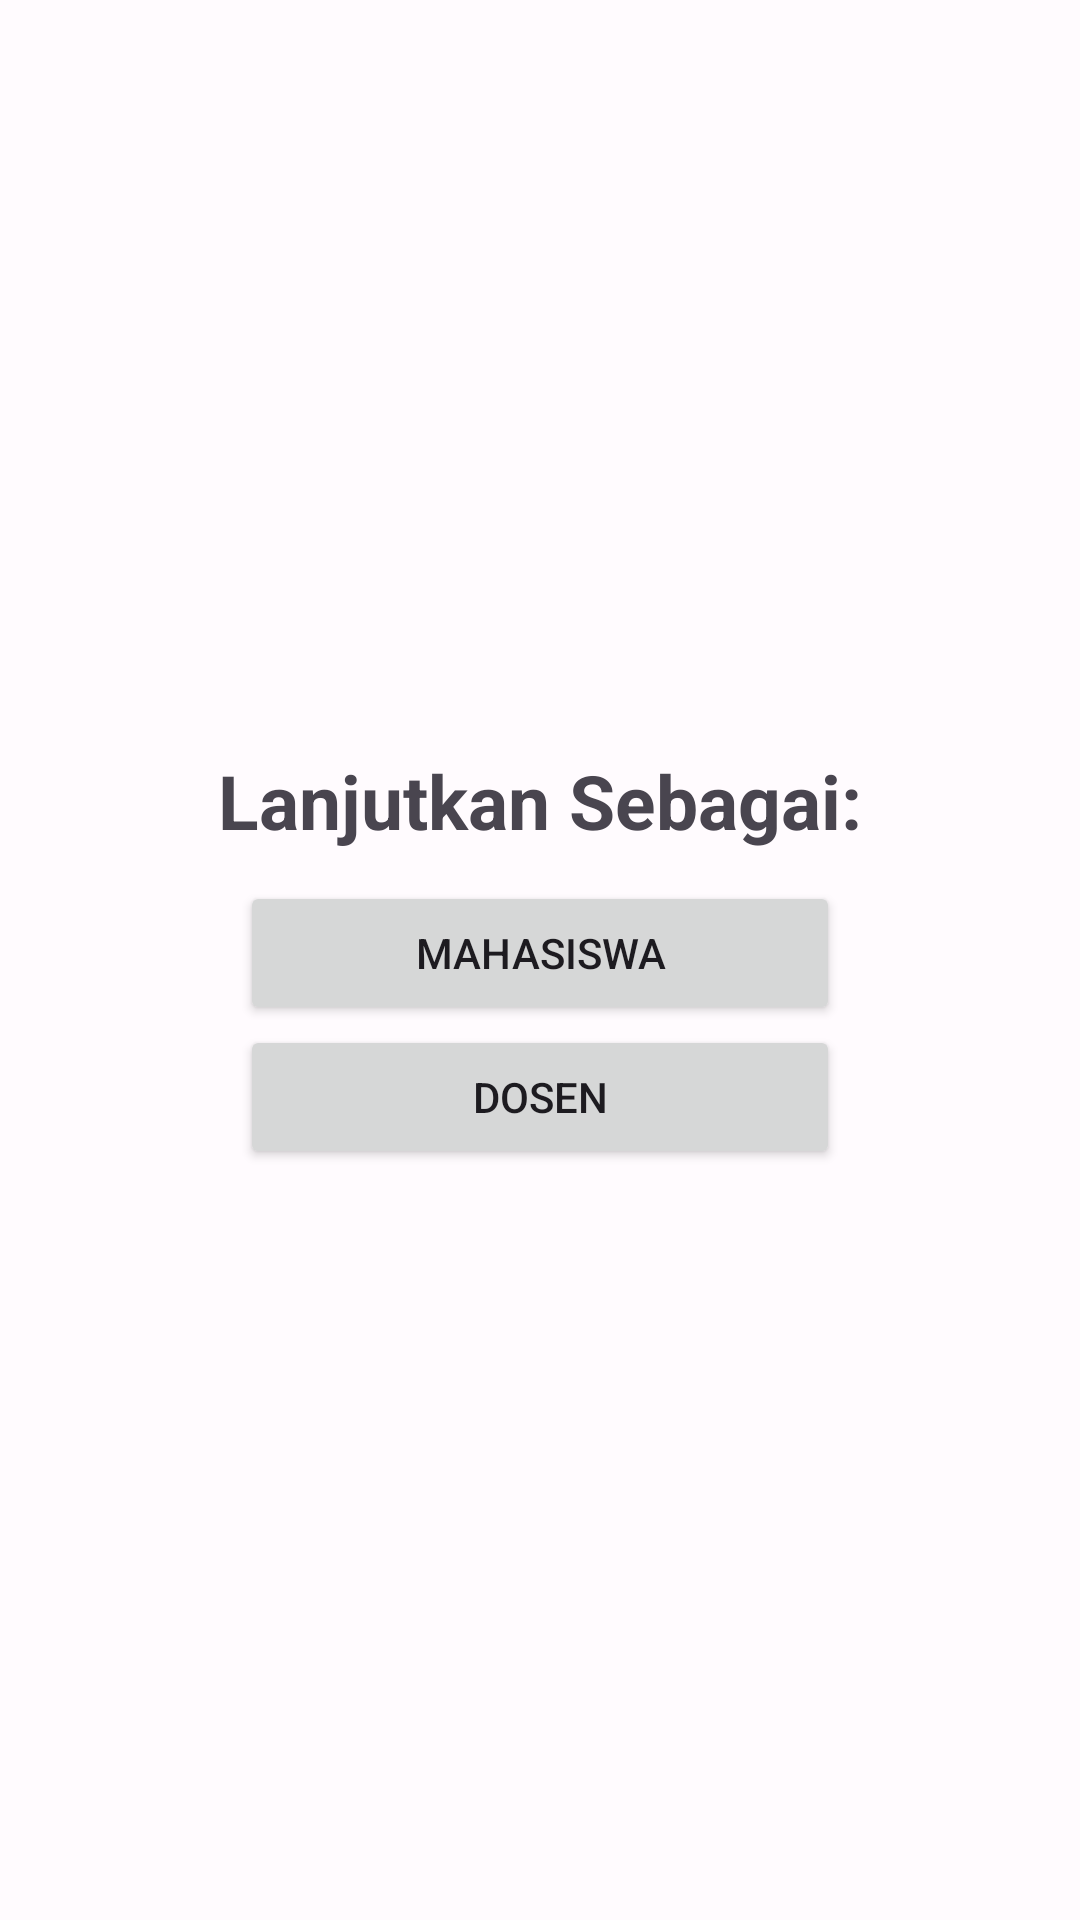

Write the Android layout XML for this screen, with the resource values it uses.
<!-- AndroidManifest.xml: application theme Theme.ReservasiKelas -->
<!-- res/layout/activity_pilihan_login.xml -->
<?xml version="1.0" encoding="utf-8"?>
<LinearLayout xmlns:android="http://schemas.android.com/apk/res/android"
    xmlns:tools="http://schemas.android.com/tools"
    android:layout_width="match_parent"
    android:layout_height="match_parent"
    android:gravity="center"
    android:orientation="vertical"
    tools:context=".view.ui.PilihanLoginActivity">


    <TextView
        android:id="@+id/title"
        android:layout_width="wrap_content"
        android:layout_height="wrap_content"
        android:text="@string/title_pilihan_login"
        android:textAlignment="center"
        android:textSize="@dimen/text_25sp"
        android:textStyle="bold" />

    <Button
        android:id="@+id/btnLoginMahasiswa"
        android:layout_width="@dimen/dimen_200dp"
        android:layout_height="wrap_content"
        android:layout_marginTop="@dimen/dimen_10dp"
        android:text="@string/title_mahasiswa" />

    <Button
        android:id="@+id/btnLoginDosen"
        android:layout_width="@dimen/dimen_200dp"
        android:layout_height="wrap_content"
        android:text="@string/title_dosen" />
</LinearLayout>
<!-- resources referenced by this layout -->
<resources>
  <dimen name="dimen_10dp">10dp</dimen>
  <dimen name="dimen_200dp">200dp</dimen>
  <dimen name="text_25sp">25sp</dimen>
  <string name="title_dosen">Dosen</string>
  <string name="title_mahasiswa">Mahasiswa</string>
  <string name="title_pilihan_login">Lanjutkan Sebagai:</string>
  <color name="md_theme_light_surface">#FFFBFE</color>
  <color name="md_theme_light_primary">#6750A4</color>
  <color name="md_theme_light_onPrimary">#FFFFFF</color>
  <color name="md_theme_light_primaryContainer">#EADDFF</color>
  <color name="md_theme_light_onPrimaryContainer">#22005D</color>
  <color name="md_theme_light_secondary">#625B71</color>
  <color name="md_theme_light_onSecondary">#FFFFFF</color>
  <color name="md_theme_light_secondaryContainer">#E8DEF8</color>
  <color name="md_theme_light_onSecondaryContainer">#1D192B</color>
  <color name="md_theme_light_tertiary">#7D5260</color>
  <color name="md_theme_light_onTertiary">#FFFFFF</color>
  <color name="md_theme_light_tertiaryContainer">#FFD8E4</color>
  <color name="md_theme_light_onTertiaryContainer">#31111D</color>
  <color name="md_theme_light_error">#B3261E</color>
  <color name="md_theme_light_errorContainer">#F9DEDC</color>
  <color name="md_theme_light_onError">#FFFFFF</color>
  <color name="md_theme_light_onErrorContainer">#410E0B</color>
  <color name="md_theme_light_background">#FFFBFE</color>
  <color name="md_theme_light_onBackground">#1C1B1E</color>
  <color name="md_theme_light_onSurface">#1C1B1E</color>
  <color name="md_theme_light_surfaceVariant">#E7E0EC</color>
  <color name="md_theme_light_onSurfaceVariant">#49454F</color>
  <color name="md_theme_light_outline">#79747E</color>
  <color name="md_theme_light_inverseOnSurface">#F4EFF4</color>
  <color name="md_theme_light_inverseSurface">#313033</color>
  <color name="md_theme_light_primaryInverse">#D0BCFF</color>
</resources>
